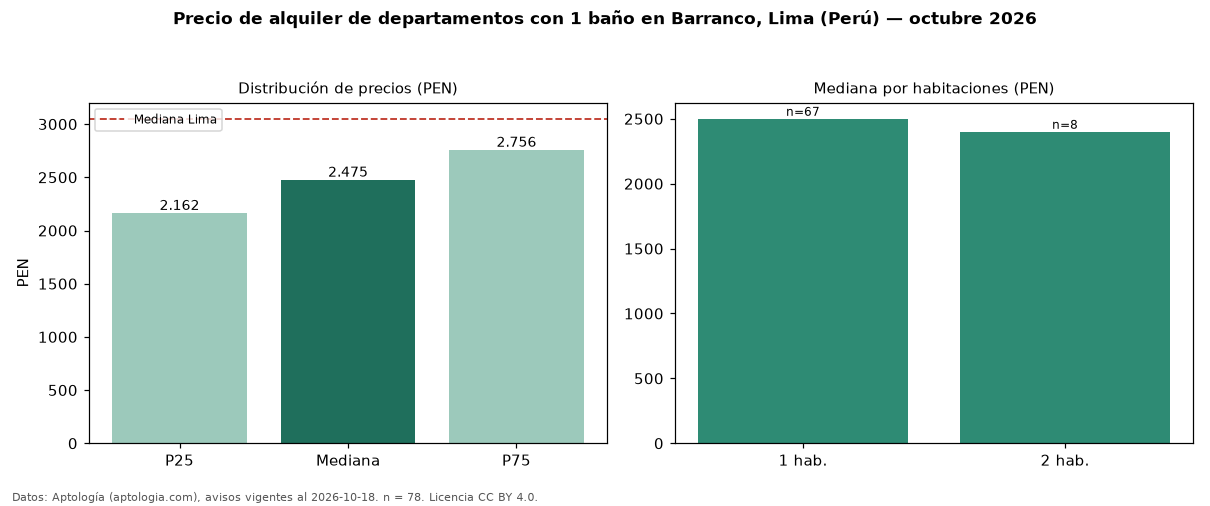

The data file committed next to this chart (first rows):
seccion, metrica, valor, moneda, n
filtro, ban1, con 1 baño, , 78
precio, p25, 2162, PEN, 78
precio, mediana, 2475, PEN, 78
precio, p75, 2756, PEN, 78
precio, minimo, 1600, PEN, 78
precio, maximo, 3280, PEN, 78
m2, mediana_precio_m2, 53.42, PEN, 72
m2, area_mediana_m2, 45.0, m2, 72
admin, mediana_admin_mes, 250.0, PEN, 22
banos, mediana_banos, 1.0, , 
parqueadero, pct_con_parqueadero, 100.0, %, 43
habitaciones, 1, 2500, PEN, 67
habitaciones, 2, 2400, PEN, 8
ciudad, mediana_ciudad_referencia, 3050, PEN, 
ciudad, mediana_m2_ciudad, 32.91, PEN, 
fuente, fecha_datos, 2026-10-18, , 
fuente, atribucion, https://www.aptologia.com/pe/alquiler/li…, , 
fuente, licencia, CC BY 4.0, , 
